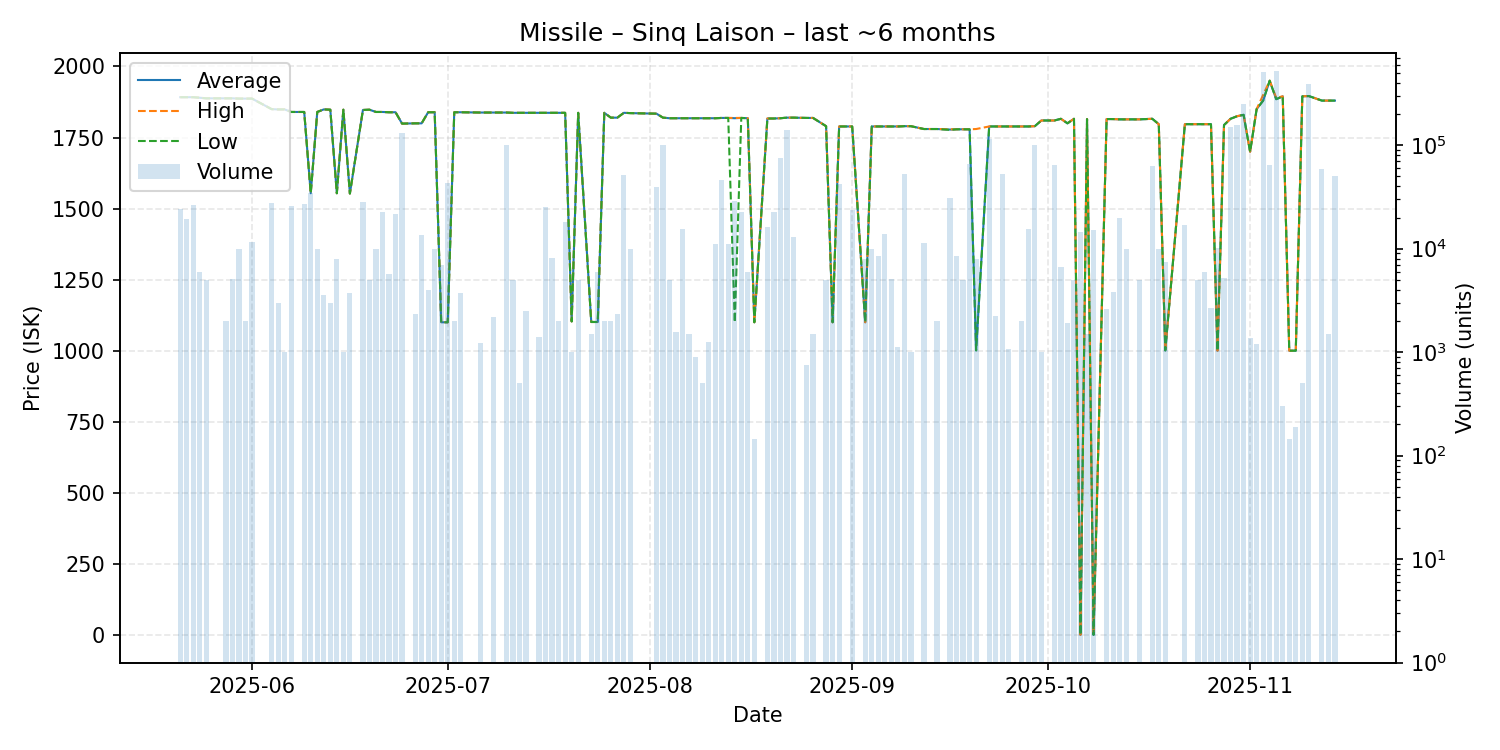

Source data for this figure (header and first rows):
date, average, highest, lowest, order_count, volume
2025-05-21, 1892, 1892, 1892, 5, 24000
2025-05-22, 1892, 1892, 1892, 4, 19444
2025-05-23, 1892, 1892, 1892, 7, 26200
2025-05-24, 1890, 1890, 1890, 2, 6000
2025-05-25, 1888, 1888, 1888, 2, 5000
2025-05-28, 1888, 1888, 1888, 1, 2000
2025-05-29, 1888, 1888, 1888, 2, 5075
2025-05-30, 1887, 1887, 1887, 1, 10000
2025-05-31, 1887, 1887, 1887, 2, 2017
2025-06-01, 1887, 1887, 1887, 5, 11700
2025-06-04, 1850, 1850, 1850, 6, 27664
2025-06-05, 1849, 1849, 1849, 1, 3000
2025-06-06, 1849, 1849, 1849, 1, 1000
2025-06-07, 1840, 1840, 1840, 5, 25713
2025-06-09, 1840, 1840, 1840, 5, 27000
2025-06-10, 1554, 1554, 1554, 3, 34687
2025-06-11, 1840, 1840, 1840, 1, 10000
2025-06-12, 1849, 1849, 1849, 4, 3600
2025-06-13, 1848, 1848, 1848, 2, 3000
2025-06-14, 1554, 1554, 1554, 5, 7990
2025-06-15, 1848, 1848, 1848, 1, 1000
2025-06-16, 1553, 1553, 1553, 1, 3707
2025-06-18, 1847, 1847, 1847, 3, 28000
2025-06-19, 1848, 1848, 1848, 1, 5000
2025-06-20, 1840, 1840, 1840, 1, 10000
2025-06-21, 1840, 1840, 1840, 5, 22560
2025-06-22, 1839, 1839, 1839, 4, 5700
2025-06-23, 1839, 1839, 1839, 5, 21850
2025-06-24, 1799, 1799, 1799, 1, 132370
2025-06-26, 1800, 1800, 1800, 2, 2350
2025-06-27, 1800, 1800, 1800, 3, 13650
2025-06-28, 1839, 1839, 1839, 1, 4000
2025-06-29, 1839, 1839, 1839, 3, 10000
2025-06-30, 1100, 1100, 1100, 1, 6970
2025-07-01, 1100, 1100, 1100, 4, 43072
2025-07-02, 1839, 1839, 1839, 2, 2000
2025-07-03, 1839, 1839, 1839, 4, 3744
2025-07-06, 1838, 1838, 1838, 2, 1217
2025-07-08, 1838, 1838, 1838, 1, 2200
2025-07-10, 1838, 1838, 1838, 2, 100246
2025-07-11, 1837, 1837, 1837, 1, 5000
2025-07-12, 1837, 1837, 1837, 1, 500
2025-07-13, 1837, 1837, 1837, 2, 2475
2025-07-15, 1837, 1837, 1837, 1, 1392
2025-07-16, 1837, 1837, 1837, 2, 25000
2025-07-17, 1837, 1837, 1837, 4, 8150
2025-07-18, 1837, 1837, 1837, 2, 2001
2025-07-19, 1837, 1837, 1837, 10, 18150
2025-07-20, 1103, 1103, 1103, 2, 1000
2025-07-21, 1837, 1837, 1837, 1, 5000
2025-07-23, 1101, 1101, 1101, 1, 1500
2025-07-24, 1101, 1101, 1101, 3, 6000
2025-07-25, 1837, 1837, 1837, 2, 2000
2025-07-26, 1820, 1820, 1820, 1, 2000
2025-07-27, 1820, 1820, 1820, 2, 2344
2025-07-28, 1837, 1837, 1837, 4, 51000
2025-07-29, 1836, 1836, 1836, 1, 10000
2025-08-02, 1834, 1834, 1834, 4, 39464
2025-08-03, 1820, 1820, 1820, 2, 100000
2025-08-04, 1818, 1818, 1818, 1, 5000
... 84 more rows
